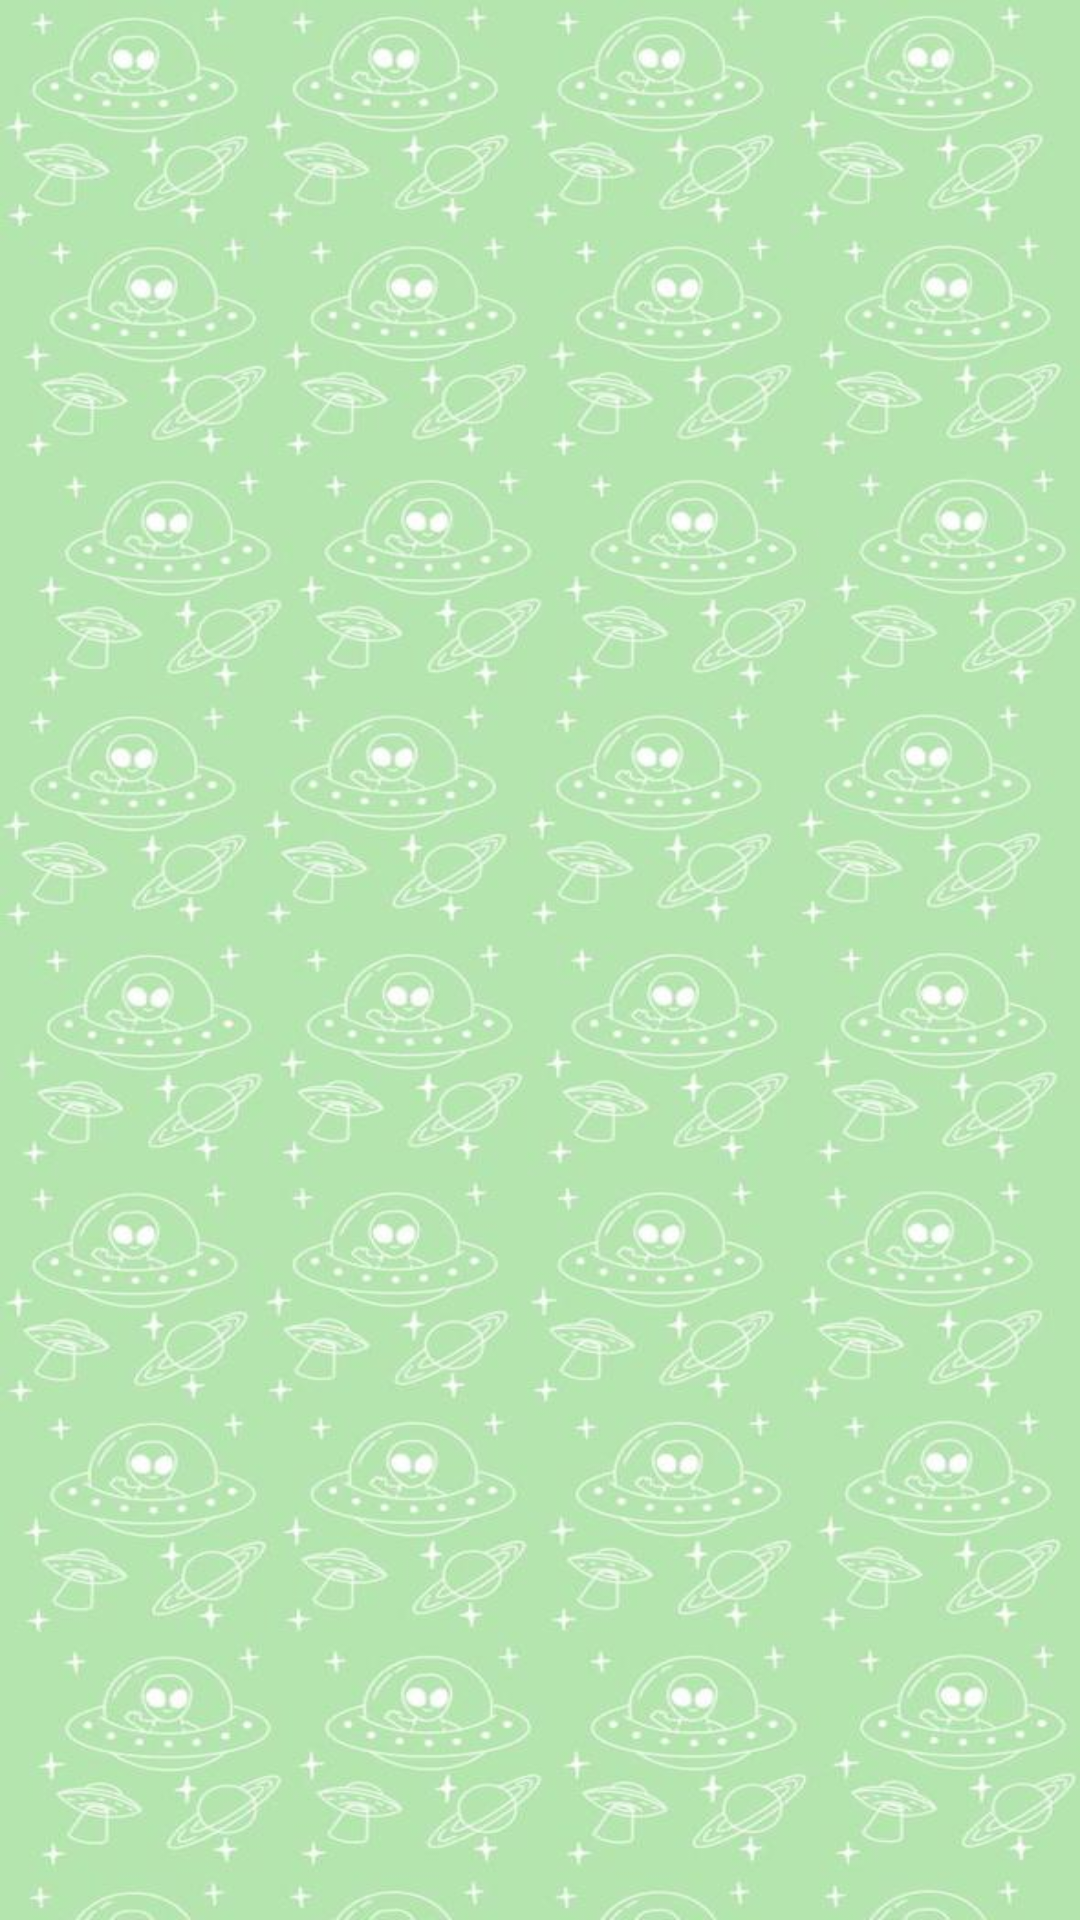

The Android layout XML behind this screen, and the referenced resources:
<!-- AndroidManifest.xml: activity theme Theme.Martianslog -->
<!-- res/layout/activity_tienda.xml -->
<androidx.constraintlayout.widget.ConstraintLayout
    xmlns:android="http://schemas.android.com/apk/res/android"
    xmlns:app="http://schemas.android.com/apk/res-auto"
    xmlns:tools="http://schemas.android.com/tools"
    android:layout_width="match_parent"
    android:layout_height="match_parent"
    android:background="@drawable/background2"
    tools:context=".TiendaActivity">

    <TextView
        android:id="@+id/dinero"
        android:layout_width="wrap_content"
        android:layout_height="wrap_content"
        android:textSize="18sp"
        app:layout_constraintEnd_toEndOf="parent"
        app:layout_constraintStart_toStartOf="parent"
        app:layout_constraintTop_toTopOf="parent" />

    <androidx.recyclerview.widget.RecyclerView
        android:id="@+id/recycle"
        android:layout_width="0dp"
        android:layout_height="0dp"
        app:layout_constraintTop_toBottomOf="@id/dinero"
        app:layout_constraintStart_toStartOf="parent"
        app:layout_constraintEnd_toEndOf="parent"
        app:layout_constraintBottom_toBottomOf="parent"/>


</androidx.constraintlayout.widget.ConstraintLayout>
<!-- resources referenced by this layout -->
<resources>
  <!-- drawable background2: jpeg bitmap (drawable, 75362 bytes) -->
  <style name="Theme.Martianslog" parent="Base.Theme.Martianslog" />
  <style name="Base.Theme.Martianslog" parent="Theme.Material3.DayNight.NoActionBar">
          
          
      </style>
</resources>
